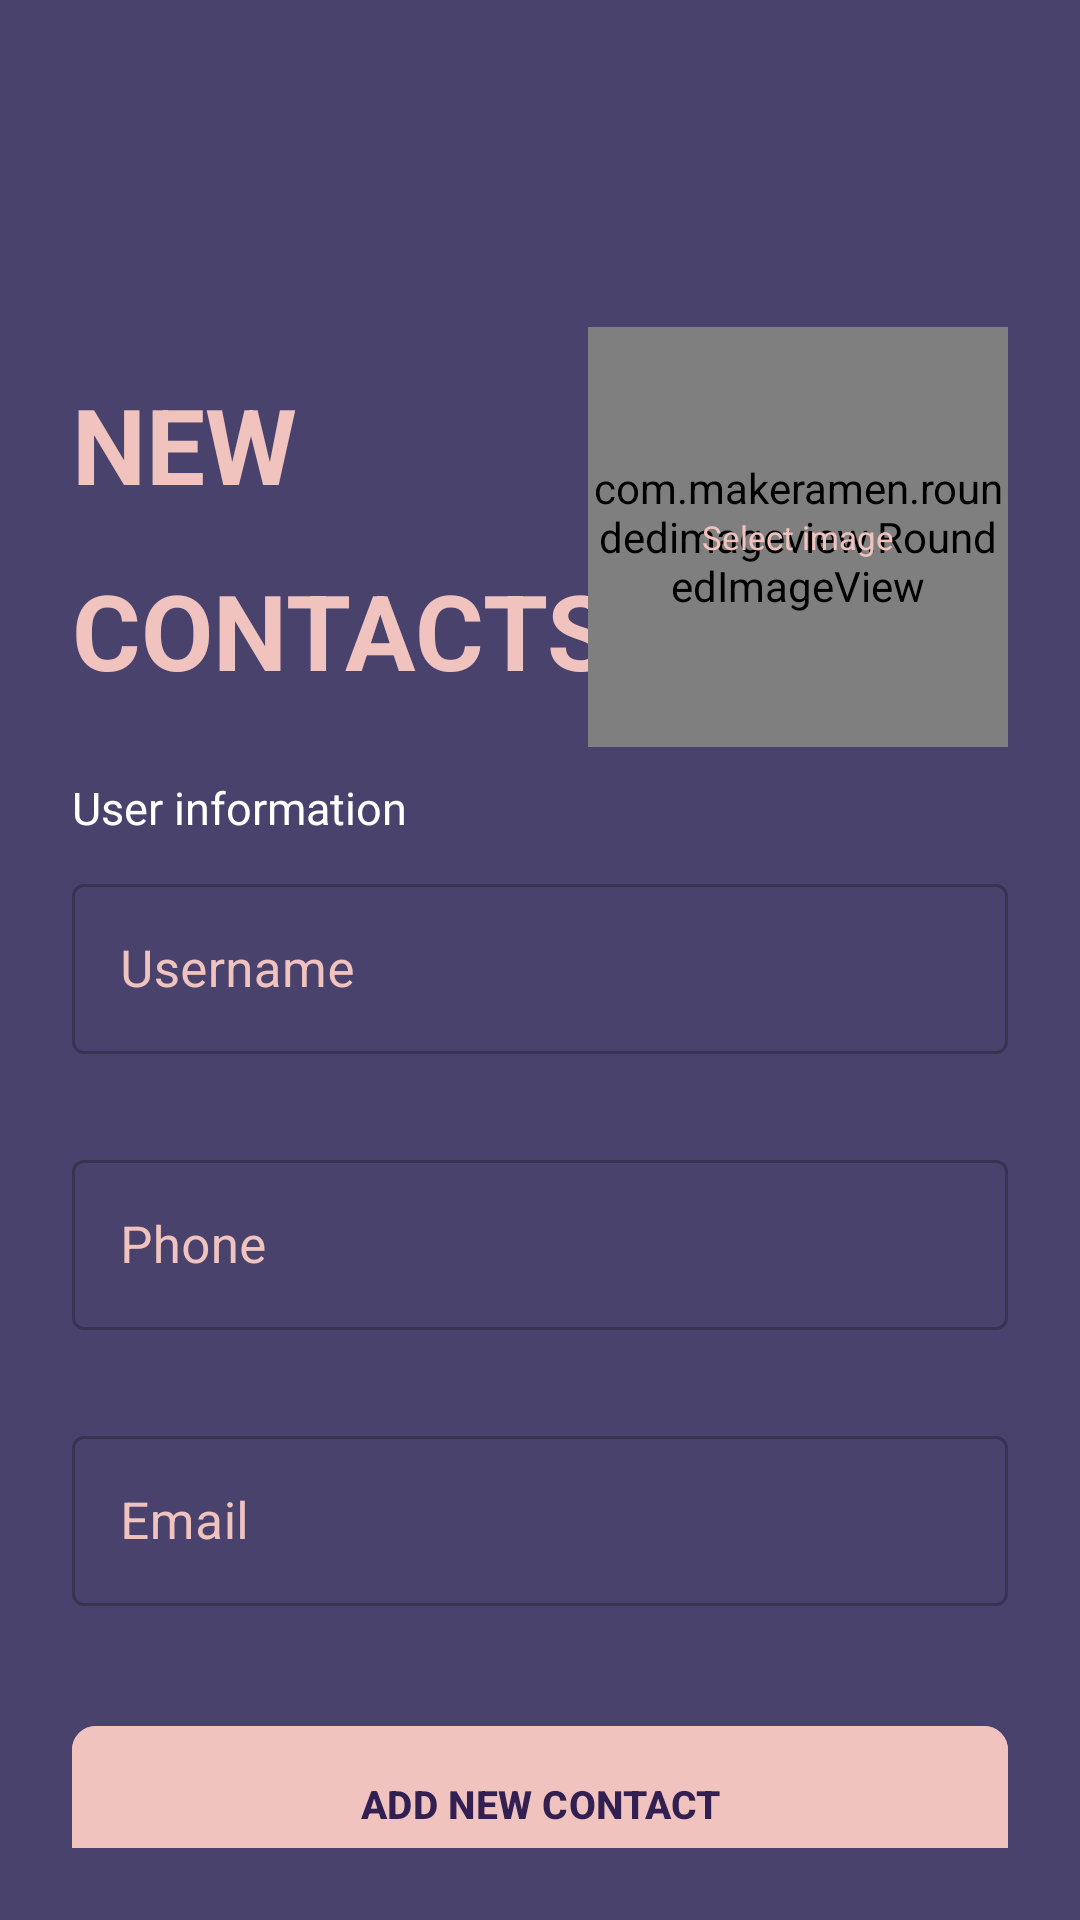

Here is an Android app screen rendered from its layout file. Give the layout XML and the strings, colors and styles it references.
<!-- AndroidManifest.xml: application theme Theme.FEContactApp -->
<!-- res/layout/activity_add_contact.xml -->
<?xml version="1.0" encoding="utf-8"?>
<LinearLayout xmlns:android="http://schemas.android.com/apk/res/android"
    xmlns:app="http://schemas.android.com/apk/res-auto"
    xmlns:tools="http://schemas.android.com/tools"
    android:layout_width="match_parent"
    android:layout_height="match_parent"
    android:clipToPadding="false"
    android:overScrollMode="never"
    android:padding="24dp"
    android:background="@color/primary_color"
    android:scrollbars="none"
    android:gravity="center_horizontal"
    android:orientation="vertical"
    tools:context=".activities.AddContactActivity">

    <FrameLayout
        android:layout_width="match_parent"
        android:layout_height="wrap_content">

        <ImageView
            android:id="@+id/image_back_to_main"
            android:layout_width="40dp"
            android:layout_height="40dp"
            android:background="@drawable/background_back"
            android:layout_gravity="start"
            android:padding="7dp"
            android:src="@drawable/ic_close"
            app:tint="@color/primary_text_color"/>

    </FrameLayout>


    <androidx.constraintlayout.widget.ConstraintLayout
        android:layout_marginTop="30dp"
        android:layout_width="match_parent"
        android:layout_height="wrap_content">



        <TextView
            android:id="@+id/text_title_new"
            android:text="NEW"
            android:textSize="35dp"
            android:textStyle="bold"
            android:textColor="@color/primary_text_color"
            android:layout_width="wrap_content"
            android:layout_height="wrap_content"
            app:layout_constraintTop_toTopOf="@id/layoutImage"
            app:layout_constraintBottom_toTopOf="@id/text_title_account"
            app:layout_constraintStart_toStartOf="parent"/>

        <TextView
            android:id="@+id/text_title_account"
            android:text="@string/contacts"
            android:textSize="35dp"
            android:textStyle="bold"
            android:textColor="@color/primary_text_color"
            android:layout_width="wrap_content"
            android:layout_height="wrap_content"
            app:layout_constraintBottom_toBottomOf="@id/layoutImage"
            app:layout_constraintTop_toBottomOf="@id/text_title_new"
            app:layout_constraintStart_toStartOf="@id/text_title_new"/>

        <FrameLayout
            android:id="@+id/layoutImage"
            android:layout_width="wrap_content"
            android:layout_height="wrap_content"
            app:layout_constraintTop_toTopOf="parent"
            app:layout_constraintBottom_toBottomOf="parent"
            app:layout_constraintEnd_toEndOf="parent"
            android:layout_marginTop="15dp">

            <com.makeramen.roundedimageview.RoundedImageView
                android:id="@+id/image_profile"
                android:layout_width="140dp"
                android:layout_height="140dp"
                android:background="@drawable/background_image"
                android:scaleType="centerCrop"
                app:riv_oval="true"/>

            <TextView
                android:id="@+id/text_add_image"
                android:layout_width="wrap_content"
                android:layout_height="wrap_content"
                android:layout_gravity="center"
                android:text="Select image"
                android:textColor="@color/primary_text_color"
                android:textSize="11sp"/>
        </FrameLayout>

    </androidx.constraintlayout.widget.ConstraintLayout>

    <TextView
        android:text="@string/user_information"
        android:textSize="15dp"
        android:textColor="@color/white"
        android:layout_marginTop="10dp"
        android:layout_width="match_parent"
        android:layout_height="wrap_content"/>

    <com.google.android.material.textfield.TextInputLayout
        android:id="@+id/layout_first_name"
        android:layout_marginTop="10dp"
        android:layout_width="match_parent"
        android:layout_height="wrap_content"
        android:hint="@string/username"
        app:hintTextColor="@color/primary_text_color"
        app:cursorColor="@color/primary_text_color"
        android:textColorHint="@color/primary_text_color"
        style="@style/Widget.MaterialComponents.TextInputLayout.OutlinedBox">
        <com.google.android.material.textfield.TextInputEditText
            android:id="@+id/input_name"
            android:textSize="17sp"
            android:textColor="@color/primary_text_color"
            android:background="@drawable/background_back"
            android:layout_width="match_parent"
            android:layout_height="match_parent">
        </com.google.android.material.textfield.TextInputEditText>
    </com.google.android.material.textfield.TextInputLayout>



    <com.google.android.material.textfield.TextInputLayout
        android:layout_marginTop="30dp"
        android:layout_width="match_parent"
        android:layout_height="wrap_content"
        android:hint="@string/phone"
        app:hintTextColor="@color/primary_text_color"
        app:cursorColor="@color/primary_text_color"
        android:textColorHint="@color/primary_text_color"
        style="@style/Widget.MaterialComponents.TextInputLayout.OutlinedBox">
        <com.google.android.material.textfield.TextInputEditText
            android:id="@+id/input_phone"
            android:textSize="17sp"
            android:textColor="@color/primary_text_color"
            android:background="@drawable/background_back"
            android:layout_width="match_parent"
            android:layout_height="match_parent"
            android:inputType="number">

        </com.google.android.material.textfield.TextInputEditText>
    </com.google.android.material.textfield.TextInputLayout>


    <com.google.android.material.textfield.TextInputLayout
        android:layout_width="match_parent"
        android:layout_height="wrap_content"
        android:textColorHint="@color/primary_text_color"
        android:hint="@string/email"
        app:hintTextColor="@color/primary_text_color"
        app:cursorColor="@color/primary_text_color"
        android:layout_marginTop="30dp"
        style="@style/Widget.MaterialComponents.TextInputLayout.OutlinedBox">
        <com.google.android.material.textfield.TextInputEditText
            android:id="@+id/input_email"
            android:textSize="17sp"
            android:textColor="@color/primary_text_color"
            android:background="@drawable/background_back"
            android:layout_width="match_parent"
            android:layout_height="match_parent"
            android:inputType="textEmailAddress">

        </com.google.android.material.textfield.TextInputEditText>
    </com.google.android.material.textfield.TextInputLayout>


    <FrameLayout
        android:layout_width="match_parent"
        android:layout_height="wrap_content"
        android:layout_marginTop="36dp"
        android:animateLayoutChanges="true">

        <com.google.android.material.button.MaterialButton
            android:id="@+id/button_add_contact"
            android:layout_width="match_parent"
            android:layout_height="60dp"
            android:backgroundTint="@color/primary_text_color"
            android:text="@string/add_new_contact"
            android:textColor="@color/secondary_color"
            android:textSize="13sp"
            android:textStyle="bold"
            app:cornerRadius="8dp"/>

        <ProgressBar
            android:id="@+id/progress_bar"
            android:layout_width="25dp"
            android:layout_height="25dp"
            android:indeterminate="true"
            android:indeterminateTintMode="src_atop"
            android:indeterminateTint="@color/primary_text_color"
            android:layout_gravity="center"
            android:visibility="invisible"/>
    </FrameLayout>

</LinearLayout>
<!-- resources referenced by this layout -->
<resources>
  <color name="primary_color">#48426D</color>
  <color name="primary_text_color">#F0C3BE</color>
  <color name="secondary_color">#312051</color>
  <color name="white">#FFFFFFFF</color>
  <!-- drawable background_image (drawable) -->
  <?xml version="1.0" encoding="utf-8"?>
  <shape xmlns:android="http://schemas.android.com/apk/res/android" android:shape="oval">
  
      <solid android:color="@color/secondary_color"/>
  
  </shape>
  <string name="add_new_contact">ADD NEW CONTACT</string>
  <string name="contacts">CONTACTS</string>
  <string name="email">Email</string>
  <string name="phone">Phone</string>
  <string name="user_information">User information</string>
  <string name="username">Username</string>
  <style name="Theme.FEContactApp" parent="Base.Theme.FEContactApp" />
  <style name="Base.Theme.FEContactApp" parent="Theme.Material3.DayNight.NoActionBar">
          
           <item name="colorPrimary">@color/primary_color</item>
      </style>
</resources>
